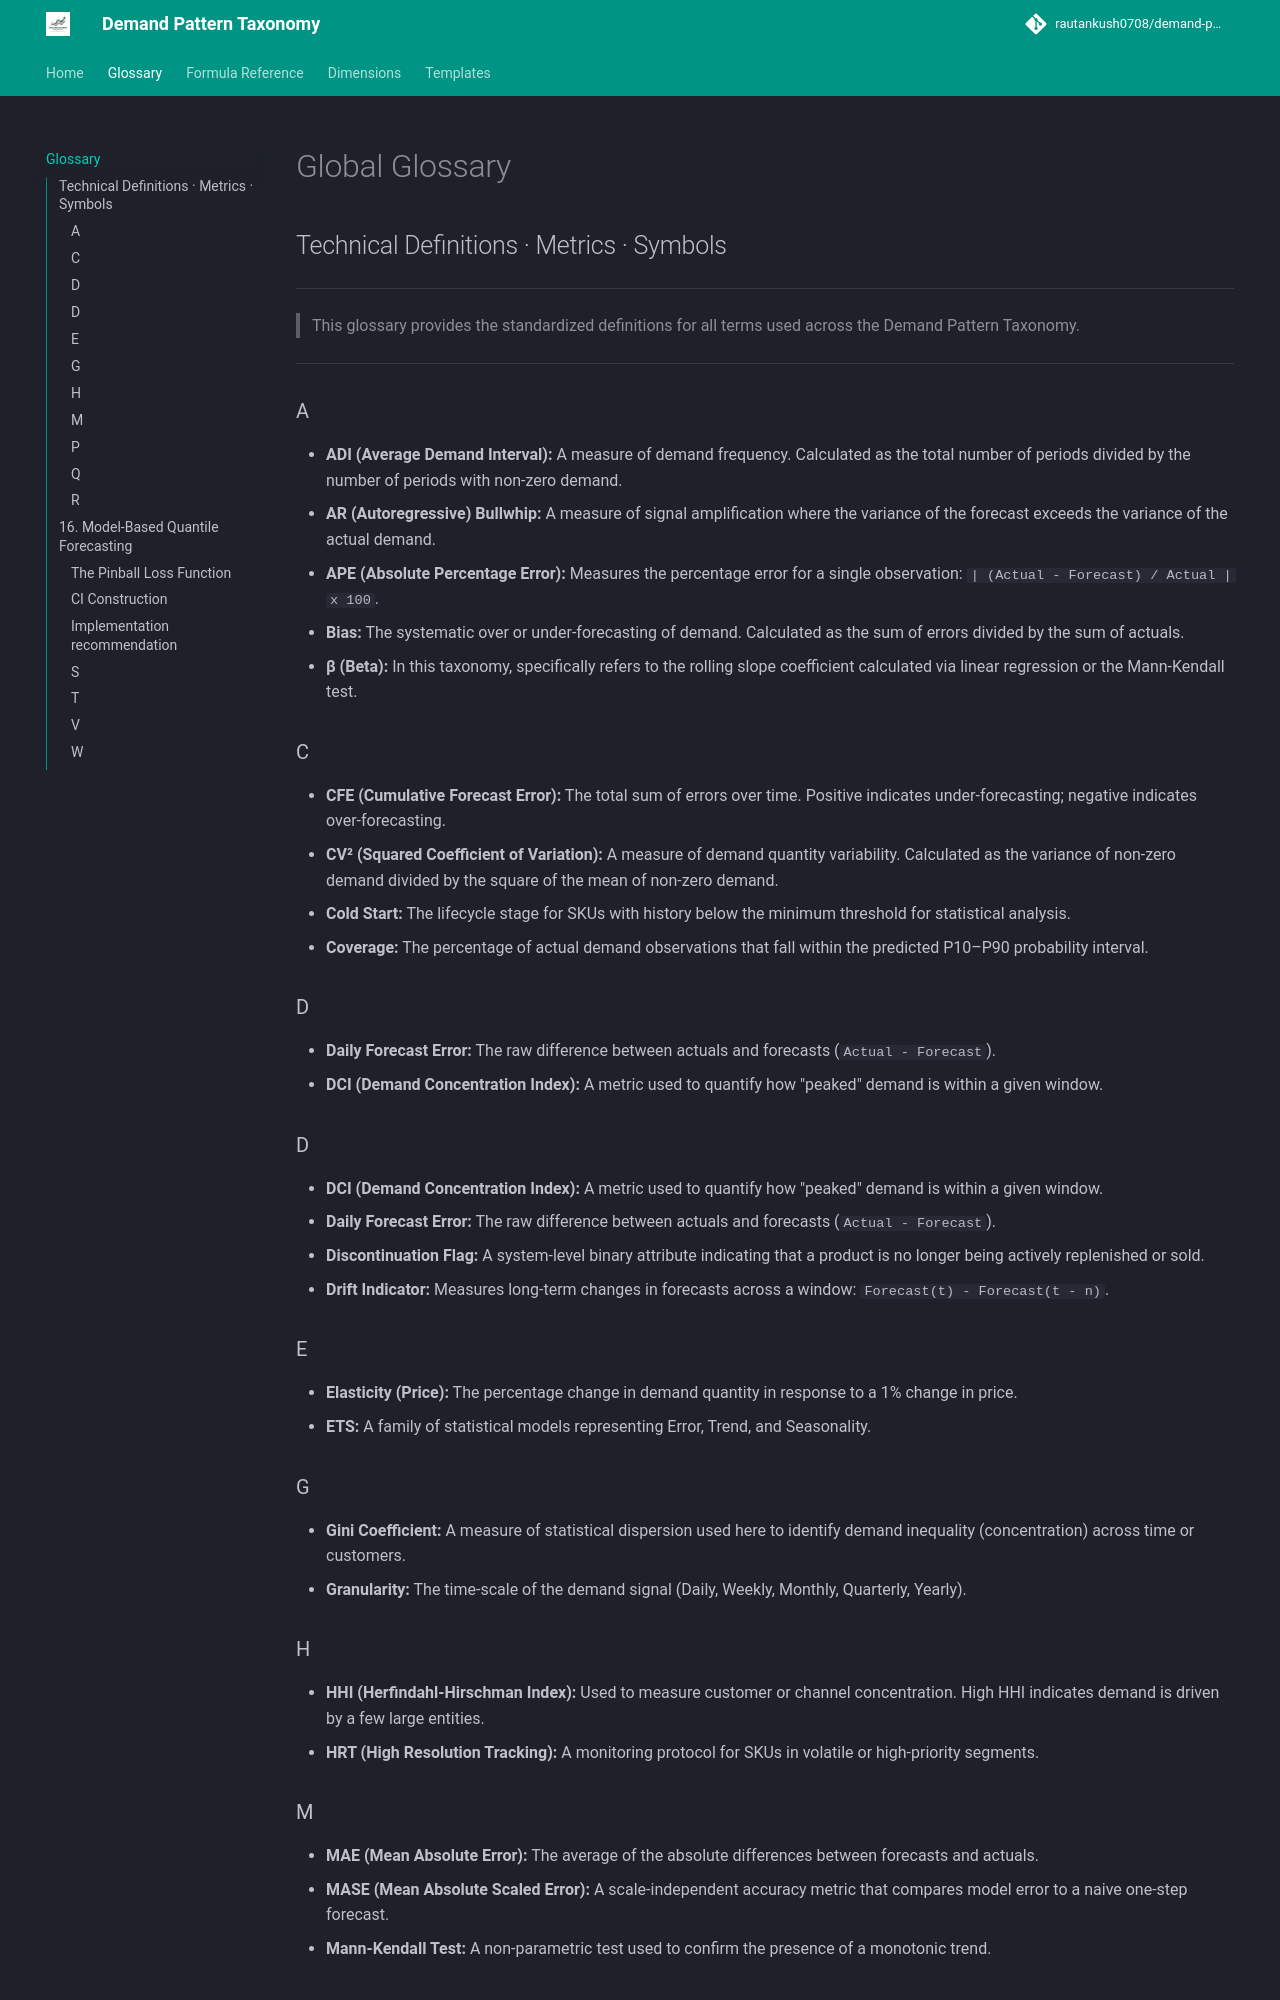

repository: rautankush0708/demand-pattern-taxonomy · page: glossary/index.html · generator: mkdocs

# Global Glossary
## Technical Definitions · Metrics · Symbols

---

> This glossary provides the standardized definitions for all terms used across the Demand Pattern Taxonomy.

---

### A
*   **ADI (Average Demand Interval):** A measure of demand frequency. Calculated as the total number of periods divided by the number of periods with non-zero demand.
*   **AR (Autoregressive) Bullwhip:** A measure of signal amplification where the variance of the forecast exceeds the variance of the actual demand.

*   **APE (Absolute Percentage Error):** Measures the percentage error for a single observation: `| (Actual - Forecast) / Actual | x 100`.
*   **Bias:** The systematic over or under-forecasting of demand. Calculated as the sum of errors divided by the sum of actuals.
*   **β (Beta):** In this taxonomy, specifically refers to the rolling slope coefficient calculated via linear regression or the Mann-Kendall test.

### C
*   **CFE (Cumulative Forecast Error):** The total sum of errors over time. Positive indicates under-forecasting; negative indicates over-forecasting.
*   **CV² (Squared Coefficient of Variation):** A measure of demand quantity variability. Calculated as the variance of non-zero demand divided by the square of the mean of non-zero demand.
*   **Cold Start:** The lifecycle stage for SKUs with history below the minimum threshold for statistical analysis.
*   **Coverage:** The percentage of actual demand observations that fall within the predicted P10–P90 probability interval.

### D
*   **Daily Forecast Error:** The raw difference between actuals and forecasts (`Actual - Forecast`).
*   **DCI (Demand Concentration Index):** A metric used to quantify how "peaked" demand is within a given window.

### D
*   **DCI (Demand Concentration Index):** A metric used to quantify how "peaked" demand is within a given window.
*   **Daily Forecast Error:** The raw difference between actuals and forecasts (`Actual - Forecast`).
*   **Discontinuation Flag:** A system-level binary attribute indicating that a product is no longer being actively replenished or sold.
*   **Drift Indicator:** Measures long-term changes in forecasts across a window: `Forecast(t) - Forecast(t - n)`.

### E
*   **Elasticity (Price):** The percentage change in demand quantity in response to a 1% change in price.
*   **ETS:** A family of statistical models representing Error, Trend, and Seasonality.

### G
*   **Gini Coefficient:** A measure of statistical dispersion used here to identify demand inequality (concentration) across time or customers.
*   **Granularity:** The time-scale of the demand signal (Daily, Weekly, Monthly, Quarterly, Yearly).

### H
*   **HHI (Herfindahl-Hirschman Index):** Used to measure customer or channel concentration. High HHI indicates demand is driven by a few large entities.
*   **HRT (High Resolution Tracking):** A monitoring protocol for SKUs in volatile or high-priority segments.
